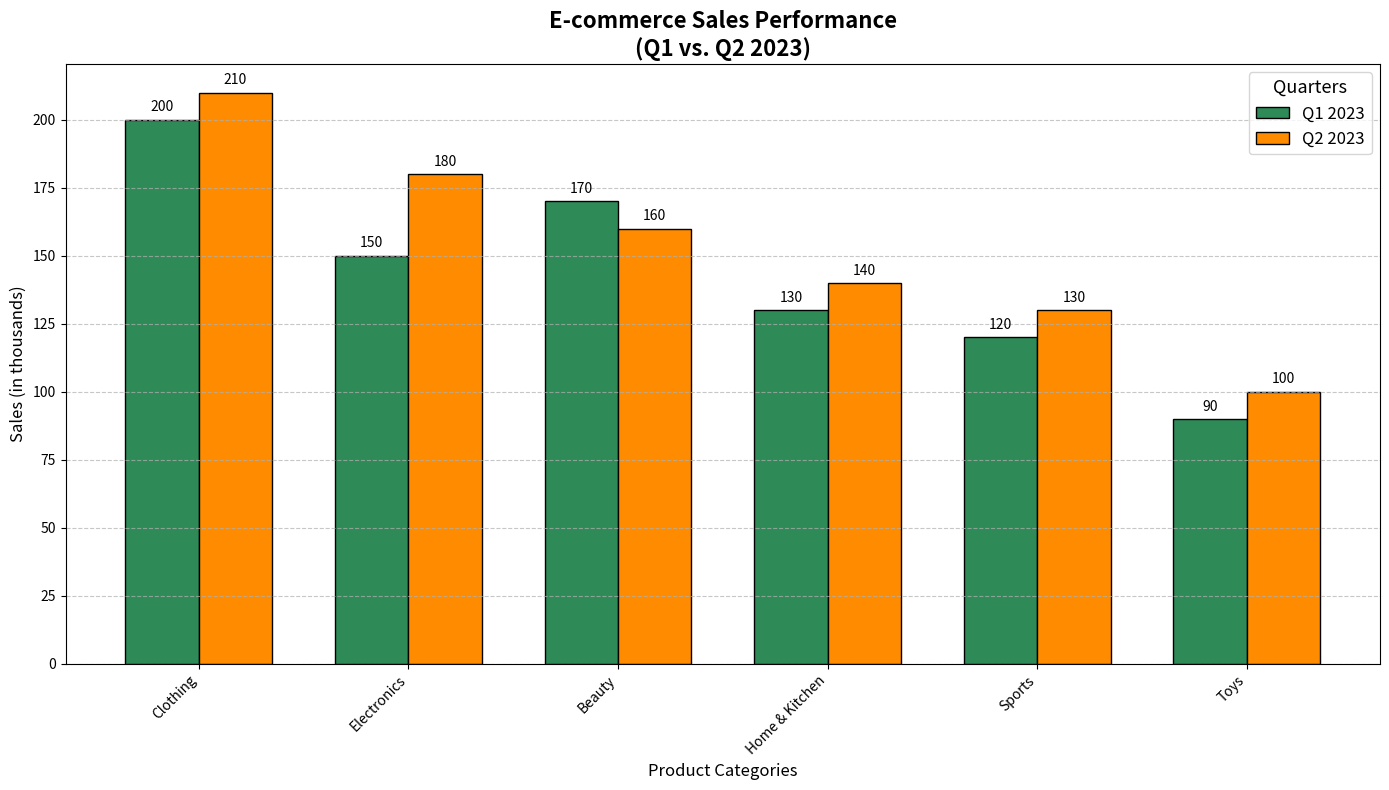

Write the Python code that produced this figure.
import matplotlib.pyplot as plt
import numpy as np

# Define product categories
categories = ['Electronics', 'Clothing', 'Home & Kitchen', 'Sports', 'Beauty', 'Toys']

# Sales data for Q1 and Q2 in 2023 (in thousands of units)
sales_q1 = np.array([150, 200, 130, 120, 170, 90])
sales_q2 = np.array([180, 210, 140, 130, 160, 100])

# Calculate total sales for sorting (descending order)
total_sales = sales_q1 + sales_q2
sorted_indices = np.argsort(-total_sales)
categories = [categories[i] for i in sorted_indices]
sales_q1 = sales_q1[sorted_indices]
sales_q2 = sales_q2[sorted_indices]

# Create a sorted bar chart
fig, ax = plt.subplots(figsize=(14, 8))
width = 0.35
x = np.arange(len(categories))

# Bar plots with new colors
bars1 = ax.bar(x - width/2, sales_q1, width, label='Q1 2023', color='seagreen', edgecolor='black')
bars2 = ax.bar(x + width/2, sales_q2, width, label='Q2 2023', color='darkorange', edgecolor='black')

# Adding data labels
for bar in bars1 + bars2:
    yval = bar.get_height()
    ax.text(bar.get_x() + bar.get_width()/2, yval + 2, int(yval), ha='center', va='bottom')

# Adding labels and title
ax.set_xlabel('Product Categories', fontsize=12)
ax.set_ylabel('Sales (in thousands)', fontsize=12)
ax.set_title('E-commerce Sales Performance\n(Q1 vs. Q2 2023)', fontsize=16, fontweight='bold')
ax.set_xticks(x)
ax.set_xticklabels(categories, rotation=45, ha='right')
ax.legend(title='Quarters', fontsize=12, title_fontsize=13)

# Grid settings
ax.yaxis.grid(True, linestyle='--', alpha=0.7)

# Automatically adjust layout
plt.tight_layout()

# Display the plot
plt.show()
